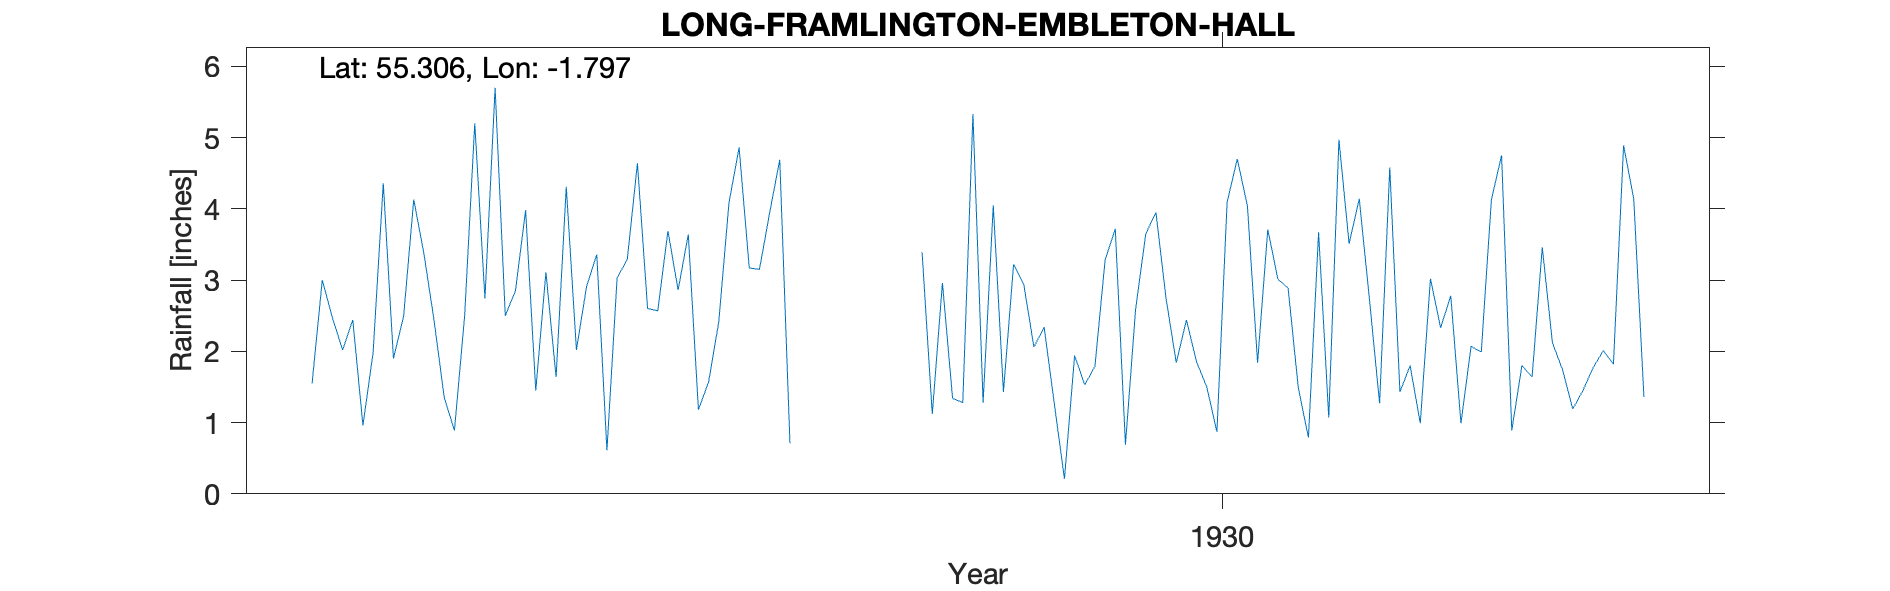

The file beside this chart, header and first rows:
ROTHBURY, LONG FRAMLINGTON, EMBLETON HAL…, , , , , , , , , , , , , , , , , , , , , 
Grid ref, NU130013, Long, -1.797, Lat, 55.31, Elevation, 430, ft, , , , , , , , , , , , , 
Station no, 3589, , , , , , , , , , , , , , , , , , , , 
, 1920, 1921, 1922, 1923, 1924, 1925, 1926, 1927, 1928, 1929, 1930, 1931, 1932, 1933, 1934, 1935, 1936, 1937, 1938, 1939, 1940
January, , , , 1.55, 2.43, 1.64, 2.86, , 3.39, 2.34, 2.74, 2.89, 1.8, 1.64, , , , , , , 
February, , , , 3, 1.35, 4.31, 3.64, , 1.12, 1.27, 1.84, 1.49, 0.99, 3.46, , , , , , , 
March, , , , 2.47, 0.89, 2.02, 1.18, , 2.96, 0.21, 2.44, 0.79, 3.02, 2.12, , , , , , , 
April, , , , 2.02, 2.49, 2.91, 1.57, , 1.34, 1.94, 1.85, 3.67, 2.33, 1.74, , , , , , , 
May, , , , 2.44, 5.2, 3.36, 2.41, , 1.28, 1.53, 1.5, 1.07, 2.78, 1.19, , , , , , , 
June, , , , 0.96, 2.74, 0.61, 4.08, , 5.33, 1.79, 0.87, 4.97, 0.99, 1.45, , , , , , , 
July, , , , 1.98, 5.7, 3.03, 4.86, , 1.28, 3.28, 4.09, 3.51, 2.07, 1.77, , , , , , , 
August, , , , 4.36, 2.5, 3.29, 3.17, , 4.05, 3.72, 4.7, 4.14, 1.99, 2.01, , , , , , , 
September, , , , 1.9, 2.85, 4.64, 3.15, , 1.43, 0.69, 4.04, 2.73, 4.13, 1.82, , , , , , , 
October, , , , 2.49, 3.98, 2.6, 3.94, , 3.22, 2.59, 1.84, 1.27, 4.75, 4.89, , , , , , , 
November, , , , 4.13, 1.45, 2.57, 4.69, , 2.94, 3.65, 3.71, 4.58, 0.89, 4.14, , , , , , , 
December, , , , 3.37, 3.11, 3.69, 0.71, , 2.06, 3.95, 3.01, 1.43, 1.8, 1.36, , , , , , , 
Total, , , , 30.67, 34.69, 34.67, 36.26, , 30.4, 26.96, 32.63, 32.54, 27.54, 27.59, , , , , , , 
